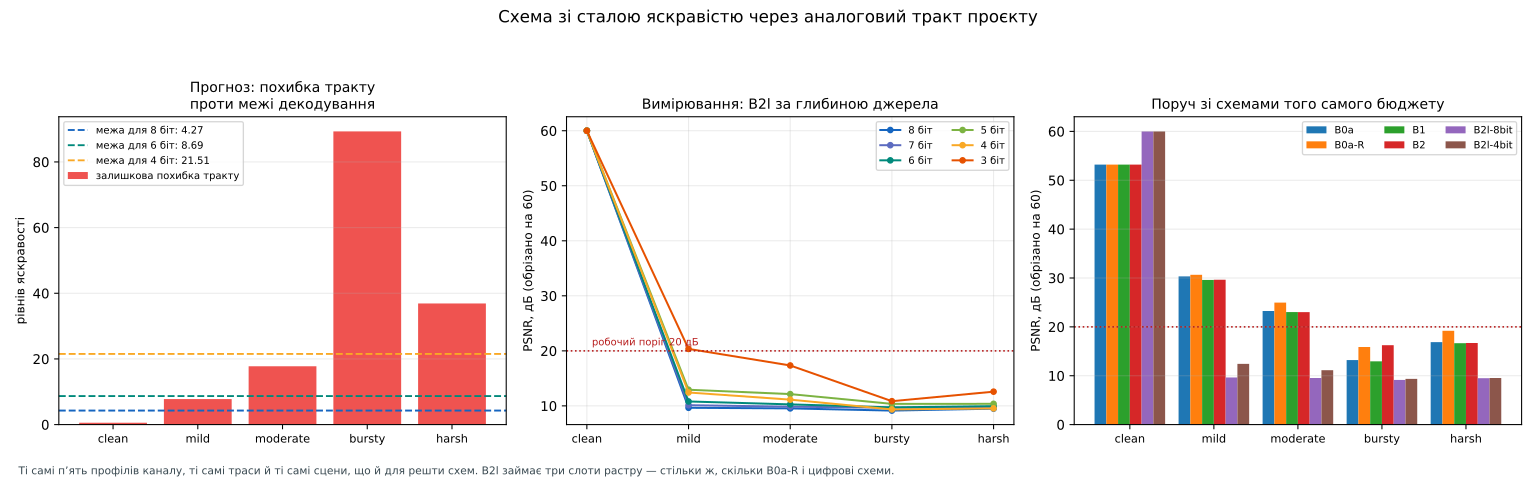

The table this chart was drawn from, first rows:
channel, exact_pixels_pct, median_codeword_distance, method, psnr_db, source_bits, tolerance_levels
clean, 68.85, , B0a, 53.2, 8, 
clean, 68.85, , B0a-R, 53.2, 8, 
clean, 68.85, , B1, 53.2, 8, 
clean, 68.85, , B2, 53.2, 8, 
clean, 100.0, 8.544, B2l-8bit, 99.0, 8, 4.27
clean, 100.0, 13.25, B2l-7bit, 99.0, 7, 6.62
clean, 100.0, 17.38, B2l-6bit, 99.0, 6, 8.69
clean, 100.0, 31.97, B2l-5bit, 99.0, 5, 15.99
clean, 100.0, 43.01, B2l-4bit, 99.0, 4, 21.51
clean, 100.0, 92.74, B2l-3bit, 99.0, 3, 46.37
mild, 5.38, , B0a, 30.32, 8, 
mild, 5.12, , B0a-R, 30.65, 8, 
mild, 5.22, , B1, 29.6, 8, 
mild, 5.15, , B2, 29.65, 8, 
mild, 5.09, 8.544, B2l-8bit, 9.65, 8, 4.27
mild, 12.13, 13.25, B2l-7bit, 10.12, 7, 6.62
mild, 27.36, 17.38, B2l-6bit, 10.8, 6, 8.69
mild, 49.12, 31.97, B2l-5bit, 12.93, 5, 15.99
mild, 68.98, 43.01, B2l-4bit, 12.43, 4, 21.51
mild, 92.79, 92.74, B2l-3bit, 20.35, 3, 46.37
moderate, 2.84, , B0a, 23.25, 8, 
moderate, 3.19, , B0a-R, 24.96, 8, 
moderate, 2.76, , B1, 23.03, 8, 
moderate, 2.85, , B2, 23.02, 8, 
moderate, 2.34, 8.544, B2l-8bit, 9.54, 8, 4.27
moderate, 6.25, 13.25, B2l-7bit, 9.85, 7, 6.62
moderate, 15.83, 17.38, B2l-6bit, 10.27, 6, 8.69
moderate, 33.79, 31.97, B2l-5bit, 12.14, 5, 15.99
moderate, 53.07, 43.01, B2l-4bit, 11.13, 4, 21.51
moderate, 78.38, 92.74, B2l-3bit, 17.34, 3, 46.37
bursty, 2.27, , B0a, 13.21, 8, 
bursty, 4.52, , B0a-R, 15.88, 8, 
bursty, 2.14, , B1, 12.95, 8, 
bursty, 2.7, , B2, 16.24, 8, 
bursty, 0.98, 8.544, B2l-8bit, 9.14, 8, 4.27
bursty, 2.2, 13.25, B2l-7bit, 9.65, 7, 6.62
bursty, 4.01, 17.38, B2l-6bit, 9.73, 6, 8.69
bursty, 7.98, 31.97, B2l-5bit, 10.36, 5, 15.99
bursty, 15.7, 43.01, B2l-4bit, 9.35, 4, 21.51
bursty, 22.13, 92.74, B2l-3bit, 10.85, 3, 46.37
harsh, 1.38, , B0a, 16.87, 8, 
harsh, 1.69, , B0a-R, 19.2, 8, 
harsh, 1.37, , B1, 16.66, 8, 
harsh, 1.37, , B2, 16.69, 8, 
harsh, 0.76, 8.544, B2l-8bit, 9.49, 8, 4.27
harsh, 1.84, 13.25, B2l-7bit, 9.67, 7, 6.62
harsh, 4.66, 17.38, B2l-6bit, 9.95, 6, 8.69
harsh, 10.85, 31.97, B2l-5bit, 10.37, 5, 15.99
harsh, 24.85, 43.01, B2l-4bit, 9.54, 4, 21.51
harsh, 50.27, 92.74, B2l-3bit, 12.58, 3, 46.37
